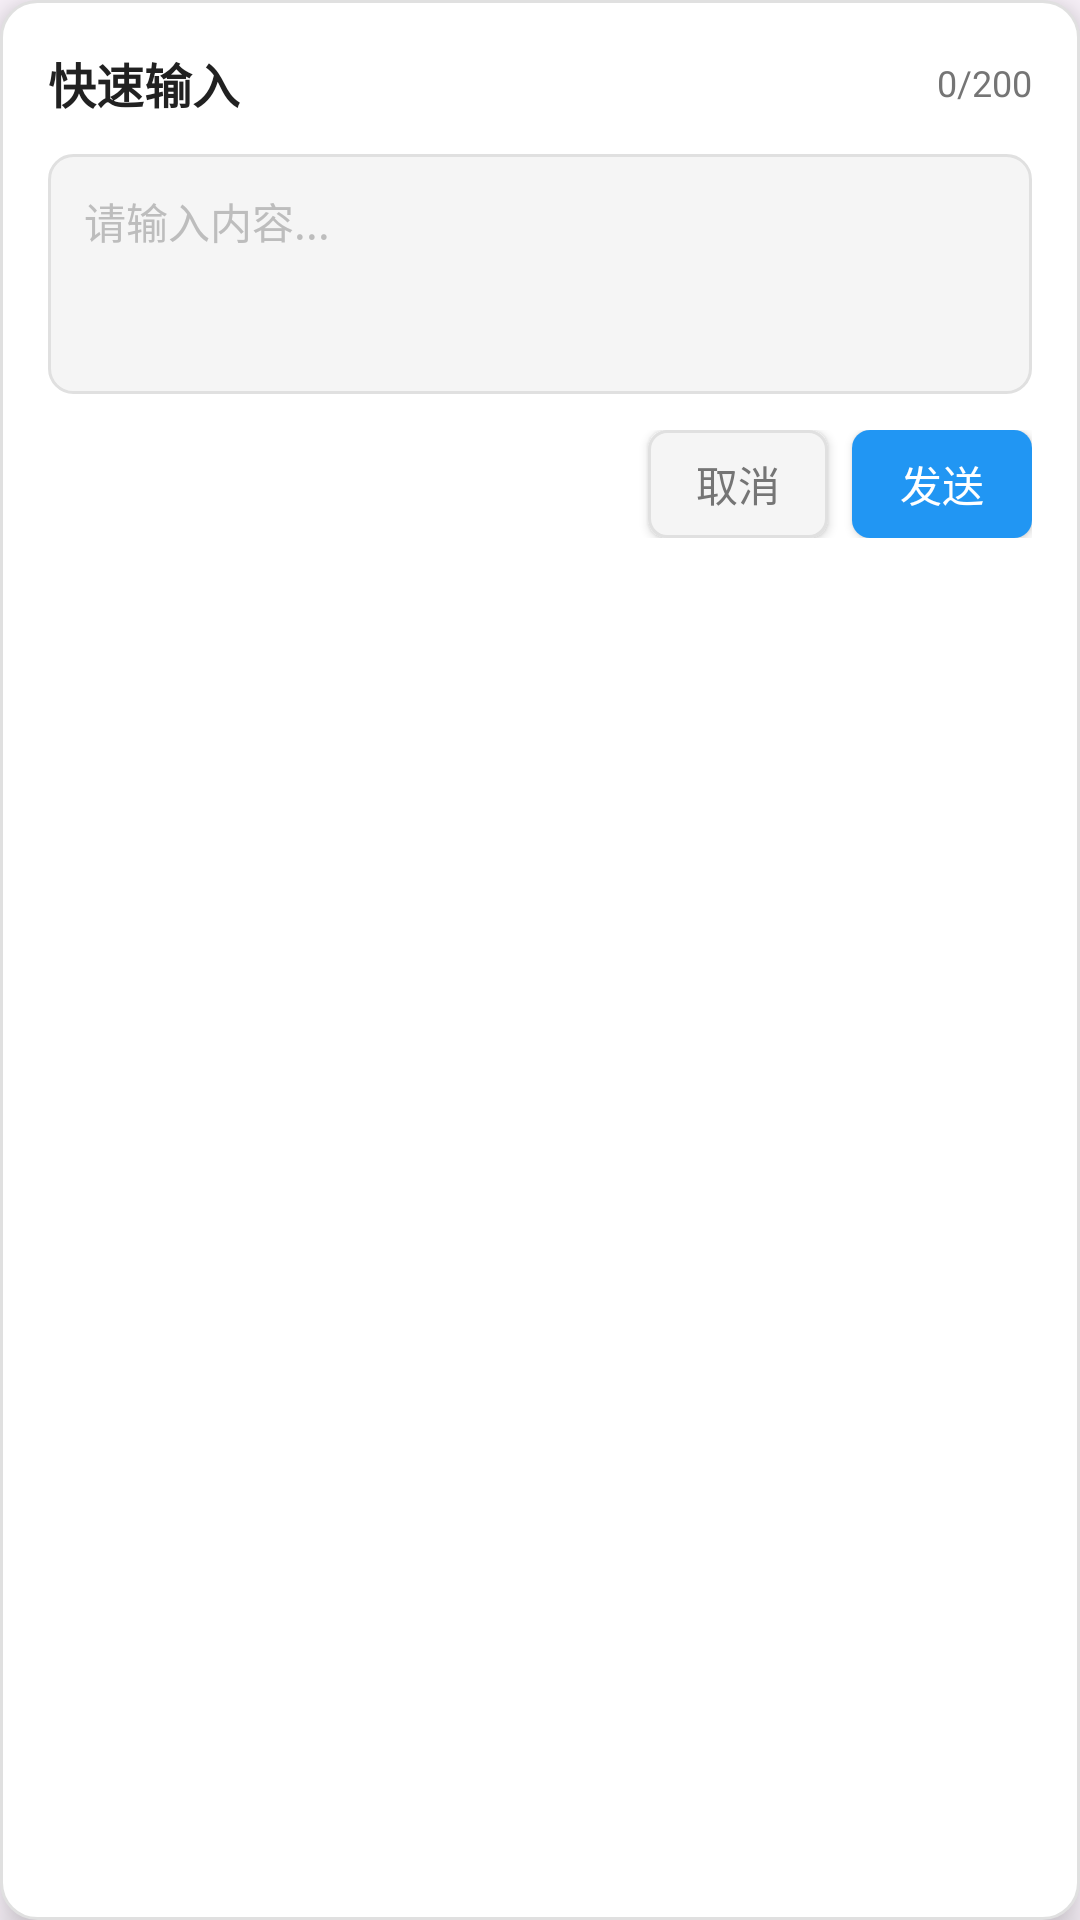

Here is an Android app screen rendered from its layout file. Give the layout XML and the strings, colors and styles it references.
<!-- AndroidManifest.xml: application theme Theme.EmpLab -->
<!-- res/layout/dialog_floating_input.xml -->
<?xml version="1.0" encoding="utf-8"?>

<LinearLayout xmlns:android="http://schemas.android.com/apk/res/android"
    android:layout_width="280dp"
    android:layout_height="wrap_content"
    android:orientation="vertical"
    android:background="@drawable/dialog_background"
    android:padding="16dp"
    android:elevation="8dp">

    
    <LinearLayout
        android:layout_width="match_parent"
        android:layout_height="wrap_content"
        android:orientation="horizontal"
        android:gravity="center_vertical"
        android:layout_marginBottom="12dp">

        <TextView
            android:layout_width="0dp"
            android:layout_height="wrap_content"
            android:layout_weight="1"
            android:text="快速输入"
            android:textSize="16sp"
            android:textStyle="bold"
            android:textColor="@color/text_primary" />

        <TextView
            android:id="@+id/tv_char_count"
            android:layout_width="wrap_content"
            android:layout_height="wrap_content"
            android:text="0/200"
            android:textSize="12sp"
            android:textColor="@color/text_secondary" />

    </LinearLayout>

    
    <EditText
        android:id="@+id/edit_input"
        android:layout_width="match_parent"
        android:layout_height="80dp"
        android:hint="请输入内容..."
        android:background="@drawable/input_background"
        android:padding="12dp"
        android:textSize="14sp"
        android:textColor="@color/text_primary"
        android:textColorHint="@color/text_hint"
        android:gravity="top|start"
        android:maxLines="3"
        android:scrollbars="vertical"
        android:inputType="textMultiLine|textCapSentences" />

    
    <LinearLayout
        android:layout_width="match_parent"
        android:layout_height="wrap_content"
        android:orientation="horizontal"
        android:layout_marginTop="12dp"
        android:gravity="end">

        <Button
            android:id="@+id/btn_close"
            android:layout_width="wrap_content"
            android:layout_height="36dp"
            android:text="取消"
            android:textSize="14sp"
            android:textColor="@color/text_secondary"
            android:background="@drawable/button_cancel_background"
            android:minWidth="60dp"
            android:layout_marginEnd="8dp" />

        <Button
            android:id="@+id/btn_send"
            android:layout_width="wrap_content"
            android:layout_height="36dp"
            android:text="发送"
            android:textSize="14sp"
            android:textColor="@color/white"
            android:background="@drawable/button_send_background"
            android:minWidth="60dp" />

    </LinearLayout>

</LinearLayout>
<!-- resources referenced by this layout -->
<resources>
  <color name="text_hint">#BDBDBD</color>
  <color name="text_primary">#212121</color>
  <color name="text_secondary">#757575</color>
  <color name="white">#FFFFFFFF</color>
  <!-- drawable button_cancel_background (drawable) -->
  <?xml version="1.0" encoding="utf-8"?>
  
  <selector xmlns:android="http://schemas.android.com/apk/res/android">
      
      
      <item android:state_pressed="true">
          <shape android:shape="rectangle">
              <solid android:color="#E0E0E0" />
              <corners android:radius="6dp" />
          </shape>
      </item>
      
      
      <item>
          <shape android:shape="rectangle">
              <solid android:color="#F5F5F5" />
              <corners android:radius="6dp" />
              <stroke
                  android:width="1dp"
                  android:color="#E0E0E0" />
          </shape>
      </item>
      
  </selector>
  <!-- drawable button_send_background (drawable) -->
  <?xml version="1.0" encoding="utf-8"?>
  
  <selector xmlns:android="http://schemas.android.com/apk/res/android">
      
      
      <item android:state_pressed="true">
          <shape android:shape="rectangle">
              <solid android:color="#1976D2" />
              <corners android:radius="6dp" />
          </shape>
      </item>
      
      
      <item>
          <shape android:shape="rectangle">
              <solid android:color="#2196F3" />
              <corners android:radius="6dp" />
          </shape>
      </item>
      
  </selector>
  <!-- drawable dialog_background (drawable) -->
  <?xml version="1.0" encoding="utf-8"?>
  
  <shape xmlns:android="http://schemas.android.com/apk/res/android"
      android:shape="rectangle">
      
      
      <solid android:color="@color/white" />
      
      
      <corners android:radius="12dp" />
      
      
      <stroke
          android:width="1dp"
          android:color="#E0E0E0" />
      
  </shape>
  <!-- drawable input_background (drawable) -->
  <?xml version="1.0" encoding="utf-8"?>
  
  <shape xmlns:android="http://schemas.android.com/apk/res/android"
      android:shape="rectangle">
      
      
      <solid android:color="#F5F5F5" />
      
      
      <corners android:radius="8dp" />
      
      
      <stroke
          android:width="1dp"
          android:color="#E0E0E0" />
      
  </shape>
  <style name="Theme.EmpLab" parent="Theme.Material3.Light.NoActionBar">
          <item name="colorPrimary">@color/selected_blue</item>
          <item name="colorPrimaryVariant">@color/selected_blue</item>
          <item name="colorOnPrimary">@color/white</item>
          <item name="android:statusBarColor">@color/white</item>
          <item name="android:windowLightStatusBar">true</item>
      </style>
  <color name="selected_blue">#2196F3</color>
</resources>
